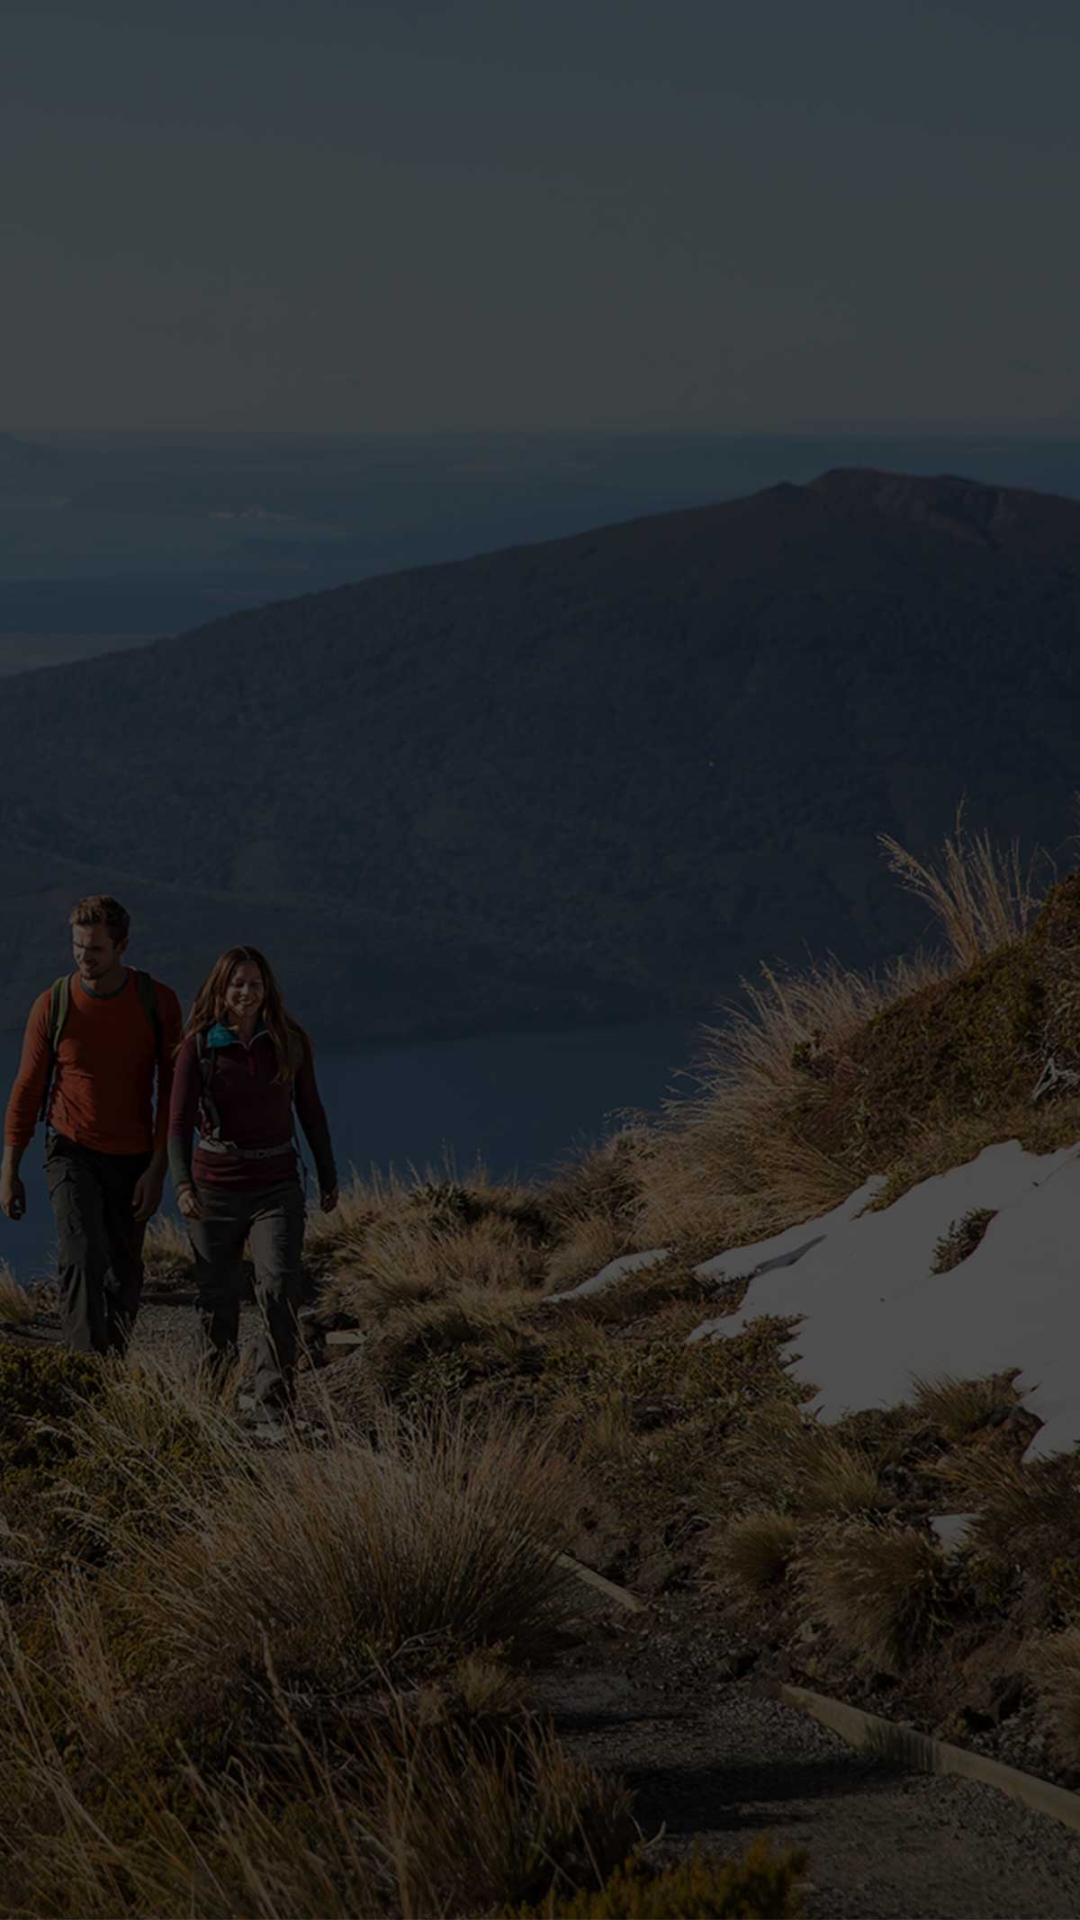

The Android layout XML behind this screen, and the referenced resources:
<!-- AndroidManifest.xml: application theme Theme.AppCompat.NoActionBar -->
<!-- res/layout/activity_launch_page.xml -->
<?xml version="1.0" encoding="utf-8"?>
<android.support.constraint.ConstraintLayout xmlns:android="http://schemas.android.com/apk/res/android"
    xmlns:app="http://schemas.android.com/apk/res-auto"
    xmlns:tools="http://schemas.android.com/tools"
    android:layout_width="match_parent"
    android:layout_height="match_parent"
    tools:context=".LaunchPage"
    android:background="@drawable/background_tongariro_crossing">

    


</android.support.constraint.ConstraintLayout>
<!-- resources referenced by this layout -->
<resources>
  <!-- drawable background_tongariro_crossing: jpg bitmap (drawable, 123320 bytes) -->
</resources>
